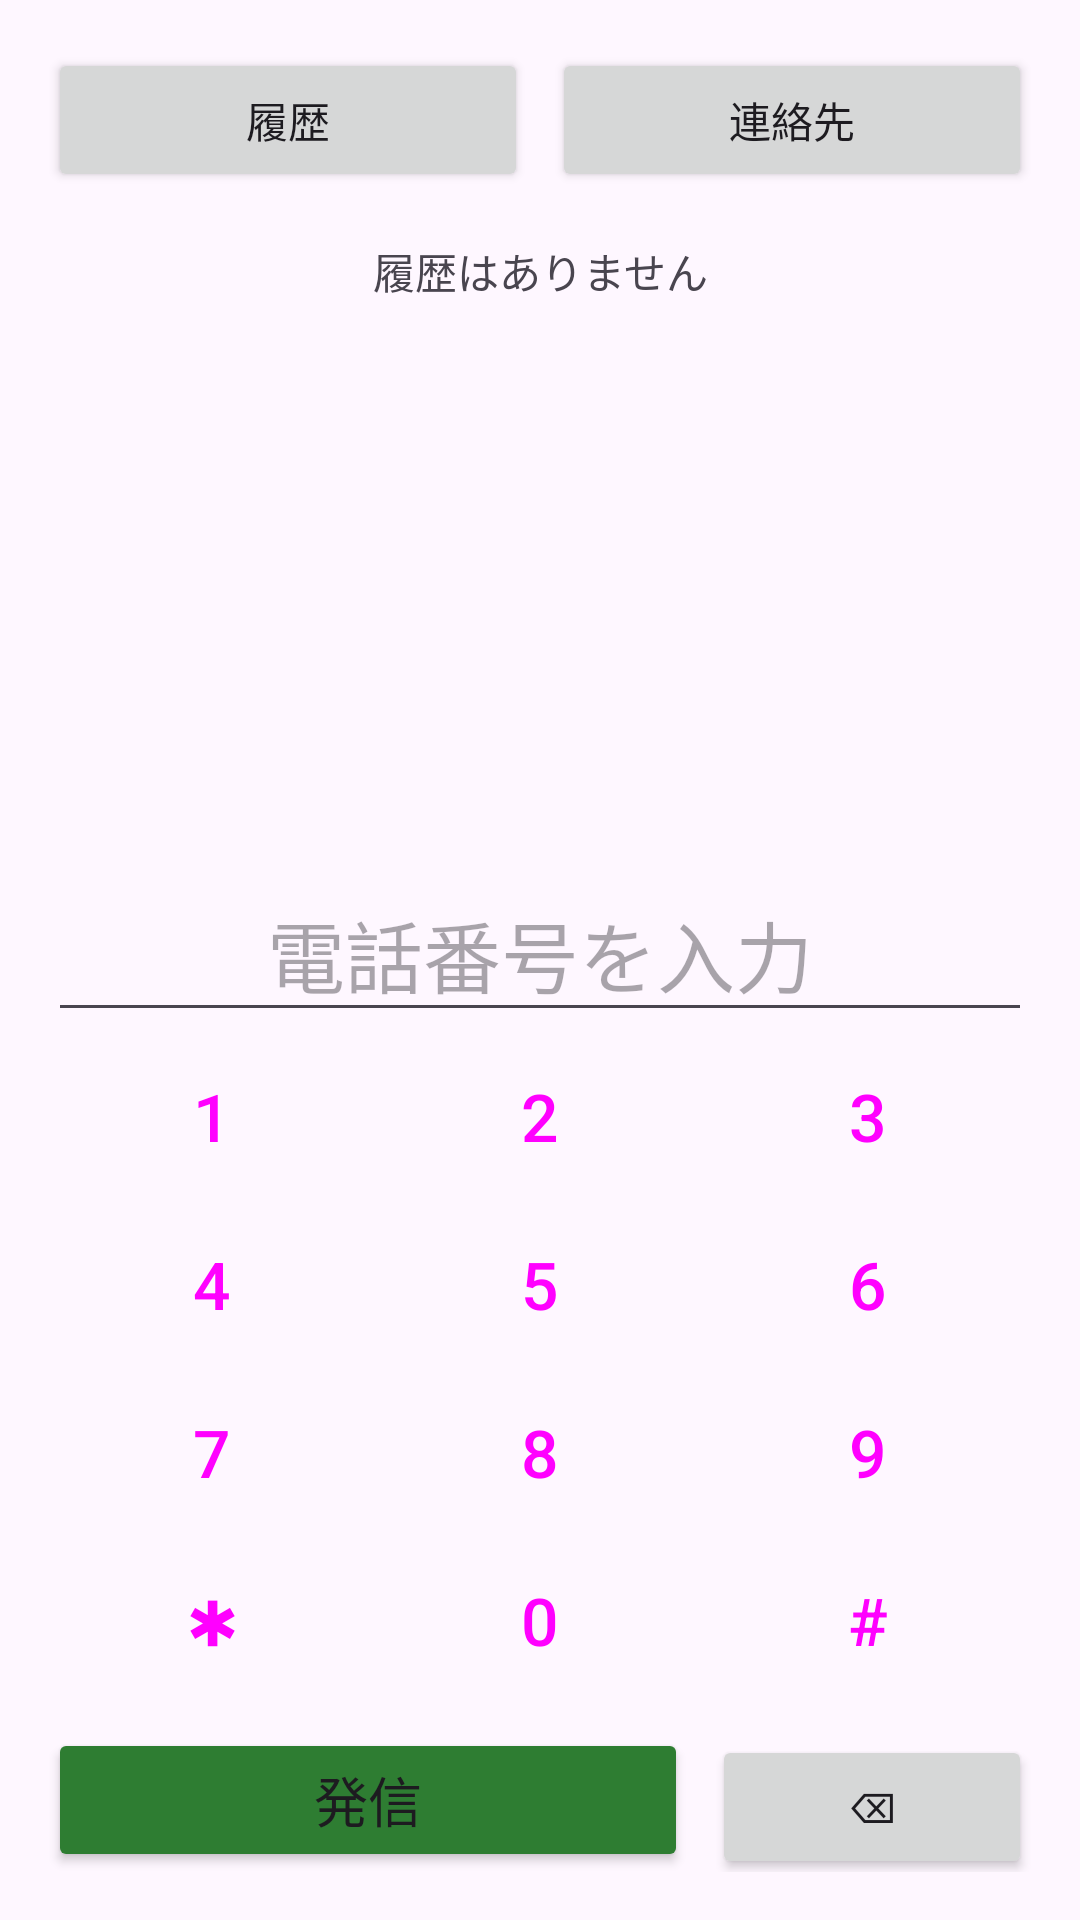

Android layout source for this screen:
<!-- AndroidManifest.xml: application theme Theme.Rusuden -->
<!-- res/layout/activity_dialer.xml -->
<?xml version="1.0" encoding="utf-8"?>
<LinearLayout xmlns:android="http://schemas.android.com/apk/res/android"
    android:layout_width="match_parent"
    android:layout_height="match_parent"
    android:orientation="vertical"
    android:padding="16dp">

    <LinearLayout
        android:layout_width="match_parent"
        android:layout_height="wrap_content"
        android:orientation="horizontal">

        <Button
            android:id="@+id/tab_history"
            android:layout_width="0dp"
            android:layout_height="wrap_content"
            android:layout_weight="1"
            android:text="@string/tab_history" />

        <Button
            android:id="@+id/tab_contacts"
            android:layout_width="0dp"
            android:layout_height="wrap_content"
            android:layout_marginStart="8dp"
            android:layout_weight="1"
            android:text="@string/tab_contacts" />
    </LinearLayout>

    <EditText
        android:id="@+id/edit_search"
        android:layout_width="match_parent"
        android:layout_height="wrap_content"
        android:hint="@string/search_hint"
        android:importantForAutofill="no"
        android:inputType="text"
        android:visibility="gone" />

    <TextView
        android:id="@+id/text_empty_log"
        android:layout_width="match_parent"
        android:layout_height="wrap_content"
        android:layout_marginTop="16dp"
        android:gravity="center"
        android:text="@string/no_history"
        android:textColor="?android:attr/textColorSecondary" />

    <androidx.recyclerview.widget.RecyclerView
        android:id="@+id/recycler_calllog"
        android:layout_width="match_parent"
        android:layout_height="0dp"
        android:layout_marginTop="4dp"
        android:layout_weight="1" />

    <EditText
        android:id="@+id/edit_number"
        android:layout_width="match_parent"
        android:layout_height="wrap_content"
        android:gravity="center"
        android:hint="@string/dial_hint"
        android:importantForAutofill="no"
        android:inputType="phone"
        android:textSize="26sp" />

    <include
        android:id="@+id/dialer_dialpad"
        layout="@layout/view_dialpad"
        android:layout_width="match_parent"
        android:layout_height="wrap_content" />

    <LinearLayout
        android:layout_width="match_parent"
        android:layout_height="wrap_content"
        android:layout_marginTop="8dp"
        android:orientation="horizontal">

        <Button
            android:id="@+id/button_call"
            android:layout_width="0dp"
            android:layout_height="wrap_content"
            android:layout_weight="2"
            android:backgroundTint="@color/answer_green"
            android:text="@string/call"
            android:textSize="18sp" />

        <Button
            android:id="@+id/button_backspace"
            android:layout_width="0dp"
            android:layout_height="wrap_content"
            android:layout_marginStart="8dp"
            android:layout_weight="1"
            android:text="@string/backspace" />
    </LinearLayout>
</LinearLayout>
<!-- res/layout/view_dialpad.xml (included above) -->
<?xml version="1.0" encoding="utf-8"?>
<LinearLayout xmlns:android="http://schemas.android.com/apk/res/android"
    android:layout_width="match_parent"
    android:layout_height="wrap_content"
    android:orientation="vertical">

    <LinearLayout
        android:layout_width="match_parent"
        android:layout_height="wrap_content"
        android:orientation="horizontal">

        <Button
            android:id="@+id/key_1"
            style="@style/DialpadKey"
            android:text="1" />

        <Button
            android:id="@+id/key_2"
            style="@style/DialpadKey"
            android:text="2" />

        <Button
            android:id="@+id/key_3"
            style="@style/DialpadKey"
            android:text="3" />
    </LinearLayout>

    <LinearLayout
        android:layout_width="match_parent"
        android:layout_height="wrap_content"
        android:orientation="horizontal">

        <Button
            android:id="@+id/key_4"
            style="@style/DialpadKey"
            android:text="4" />

        <Button
            android:id="@+id/key_5"
            style="@style/DialpadKey"
            android:text="5" />

        <Button
            android:id="@+id/key_6"
            style="@style/DialpadKey"
            android:text="6" />
    </LinearLayout>

    <LinearLayout
        android:layout_width="match_parent"
        android:layout_height="wrap_content"
        android:orientation="horizontal">

        <Button
            android:id="@+id/key_7"
            style="@style/DialpadKey"
            android:text="7" />

        <Button
            android:id="@+id/key_8"
            style="@style/DialpadKey"
            android:text="8" />

        <Button
            android:id="@+id/key_9"
            style="@style/DialpadKey"
            android:text="9" />
    </LinearLayout>

    <LinearLayout
        android:layout_width="match_parent"
        android:layout_height="wrap_content"
        android:orientation="horizontal">

        <Button
            android:id="@+id/key_star"
            style="@style/DialpadKey"
            android:text="✱" />

        <Button
            android:id="@+id/key_0"
            style="@style/DialpadKey"
            android:text="0" />

        <Button
            android:id="@+id/key_hash"
            style="@style/DialpadKey"
            android:text="#" />
    </LinearLayout>
</LinearLayout>
<!-- resources referenced by this layout -->
<resources>
  <color name="answer_green">#2E7D32</color>
  <string name="backspace">⌫</string>
  <string name="call">発信</string>
  <string name="dial_hint">電話番号を入力</string>
  <string name="no_history">履歴はありません</string>
  <string name="search_hint">名前・番号で検索</string>
  <string name="tab_contacts">連絡先</string>
  <string name="tab_history">履歴</string>
  <style name="DialpadKey" parent="Widget.Material3.Button.TextButton">
          <item name="android:layout_width">0dp</item>
          <item name="android:layout_height">56dp</item>
          <item name="android:layout_weight">1</item>
          <item name="android:textSize">22sp</item>
      </style>
  <style name="Theme.Rusuden" parent="Theme.Material3.DayNight.NoActionBar" />
</resources>
